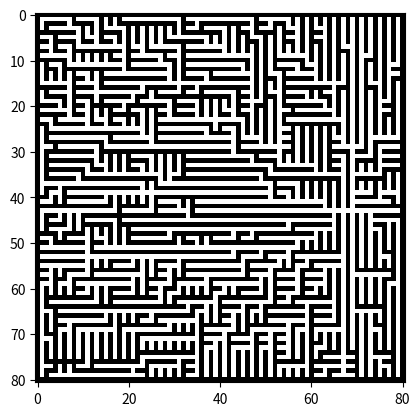

Generate this figure with matplotlib:
'''
.. py:module:: growing_tree
    :platform: Unix

Growing tree maze generation algorithm
'''
import random

import numpy


_nx = [0, 2, 0, -2]
_ny = [-2, 0, 2, 0]
_card = ['N', 'E', 'S', 'W']

_wc = {'N': (0, -1), 'E': (1, 0), 'S': (0, 1), 'W': (-1, 0)}
_opp = {'N': 'S', 'E': 'W', 'S': 'N', 'W': 'E'}

_first_probability = 0.9

def _create_maze_template(width, height):
    '''Create a maze template with **(width, height)** rooms.
    '''
    return numpy.zeros((width*2 + 1, height*2 + 1))


def room2xy(room):
    '''Return the pixel coordinate in the maze template for the given maze room
    coordinate.

    Pixel coordinate is computed as (2x + 1, 2y + 1) where (x, y) is the room
    coordinate
    '''
    return (room[0]*2 + 1, room[1]*2 + 1)


def random_room(maze):
    '''Return a random room for a given maze template.

    To reference the actual pixel value in the maze template, use
    :func:`room2xy`.
    '''
    w = (maze.shape[0] - 1) / 2
    h = (maze.shape[1] - 1) / 2
    return (random.randint(0, w - 1), random.randint(0, h - 1))


def get_neighbors(xy, w, h, randomize=True):
    nbs = []
    for i in range(4):
        nx = xy[0] + _nx[i]
        ny = xy[1] + _ny[i]
        if nx > 0 and nx < w and ny > 0 and ny < h:
            nbs.append((_card[i], (nx, ny)))
    if randomize:
        random.shuffle(nbs)
    return nbs


def choose_first(C):
    '''Choose the first item from the list.
    '''
    return C[0]


def choose_last(C):
    '''Choose the last item from the list.
    '''
    return C[-1]


def choose_random(C):
    '''Choose a random item from the list.
    '''
    return random.choice(C)

def choose_with_probability(C):
    rand = numpy.random.rand()

    if rand < _first_probability:
        return choose_first(C)
    else:
        return choose_last(C)


def is_visited(maze_tmpl, xy):
    if maze_tmpl[xy] == 0:
        return False
    return True


def create(x, y, choose_cell):
    '''Create a maze template with **(x, y)** rooms.

    The returned maze is a **(2x + 1, 2y + 1)** pixel black and white image,
    where each room is a white pixel at uneven coordinate ((1,1), (1,3), ...,
    etc.). The corridors between the rooms are also white. Impassable areas are
    black.

    :param int x: Width of the maze in rooms
    :param int y: Height of the maze in rooms
    :param callable choose_cell:
        Cell choosing method. Should be callable accepting one argument, which
        is the list of current cells to choose from. The callable should
        return one cell from the list. See, e.g. :func:`choose_last`, 
        :func:`choose_first`, :func:`choose_random`.

    :returns: Created maze
    '''
    maze = _create_maze_template(x, y)
    C = [room2xy(random_room(maze))]
    while len(C) > 0:
        xy = choose_cell(C)
        nbs = get_neighbors(xy, maze.shape[0], maze.shape[1])
        found = False
        for card, nb in nbs:
            if is_visited(maze, nb):
                pass
            else:
                found = True
                # Color the wall pixel between the rooms also.
                cxy = (xy[0] + _wc[card][0], xy[1] + _wc[card][1])
                maze[cxy] = 1.0
                maze[nb] = 1.0
                C.append(nb)
                break
        if not found:
            C.remove(xy)
    return maze


if __name__ == "__main__":
    x = 40
    y = 40
    import time
    t = time.time()
    N_MAZES = 1
    for _ in range(N_MAZES):
        maze = create(x, y, choose_with_probability)
    td = time.time() - t
    print("Total: {} ({} / maze)".format(td, td / N_MAZES))
    from matplotlib import pyplot as plt
    plt.imshow(maze, cmap='gray', interpolation=None)
    plt.show()


